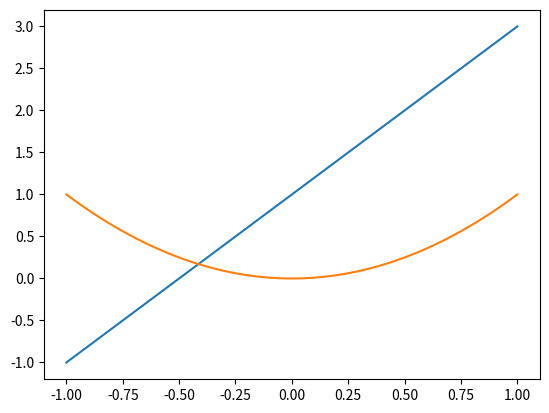

Reproduce this figure in Python.
# -*- coding: utf-8 -*-
"""
简单图形绘制
"""
import matplotlib.pyplot as plt
import numpy as np

# 从-1-----1之间等间隔采66个数.也就是说所画出来的图形是66个点连接得来的
# 注意：如果点数过小的话会导致画出来二次函数图像不平滑
x = np.linspace(-1, 1, 66)
# 绘制y=2x+1函数的图像
y = 2 * x + 1
plt.plot(x, y)
plt.show()

# 绘制x^2函数的图像
y = x**2
plt.plot(x, y)
plt.show()
